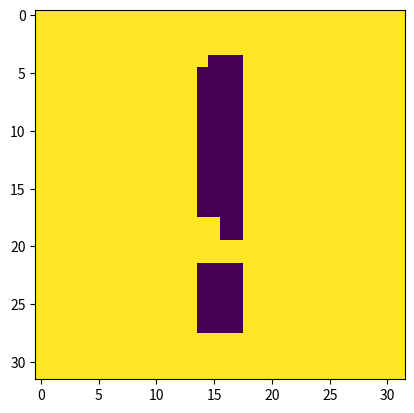

The script that saved this image:
import numpy as np


def px(px, M, N):
    return int(px * N / M)


def create_bar(xoffset=0, yoffset=0, height=1):
    N = 32
    M = 32

    def px(x):
        return int(x * N / M)

    bar = np.ones((N, N))

    dh = 4
    dh2 = 14
    bar[px(dh + yoffset) : px(-dh + yoffset), px(14 + xoffset) : px(-14 + xoffset)] = 0
    bar[
        px(dh + dh2 + yoffset) : px(dh + dh2 + dh + yoffset),
        px(14 + xoffset) : px(-14 + xoffset),
    ] = 1
    bar[
        px(dh + dh2 + yoffset) : px(dh + dh2 + dh / 2 + yoffset),
        px(16 + xoffset) : px(-14 + xoffset),
    ] = 0
    bar[px(4), px(14)] = 1  # or comment in the noise
    return bar


def create_face(*args):
    N = 32
    bar = np.ones((N, N))
    ball_center = int(N / 3)
    center = int(N / 2)
    dr = int(N * 0.17) ** 2
    spacing = int(N / 3.5)
    bc1 = [ball_center, center - spacing]
    bc2 = [ball_center, center + spacing]
    bar_center_x = N - ball_center  # x
    bar_length = int(N * 0.4)
    bar_height = int(N * 0.1)

    hairline = int(N * 0.07)
    for i in range(N):
        for j in range(N):
            dr1_ij = (bc1[0] - i) ** 2 + (bc1[1] - j) ** 2
            dr2_ij = (bc2[0] - i) ** 2 + (bc2[1] - j) ** 2
            # then the bar at
            if dr1_ij < dr or dr2_ij < dr:
                bar[i, j] = 0

            if abs(bar_center_x - i) < bar_height and abs(center - j) < bar_length:
                bar[i, j] = 0

            if i < hairline or i >= N - hairline:
                bar[i, j] = 0

            if abs(i - center) < int(N * 0.08) and abs(j - center) < int(N * 0.08):
                bar[i, j] = 0
    return bar


def add_gray_noise(clean, scale=0.25):
    N = 32
    M = 32
    bar = np.array(
        clean
    )  # is 0, 1, want to have if < 0.5 still likely to be 0, and if > 0.5 still likely to be 1
    noise = np.random.normal(scale=scale, size=(N, N))
    bar[bar < 0.5] += np.abs(noise[bar < 0.5])
    bar[bar >= 0.5] -= np.abs(noise[bar >= 0.5])
    return np.clip(bar, 0, 1)


def add_flip_noise(clean, perc=0.1):
    N = 32
    M = 32
    bar = np.array(
        clean
    )  # is 0, 1, want to have if < 0.5 still likely to be 0, and if > 0.5 still likely to be 1
    noise_mask = np.random.rand(N, M) < perc
    bar[noise_mask] = 1 - bar[noise_mask]
    return np.clip(bar, 0, 1)


def bar_generator():
    i = 0
    offset = 0
    max_offset = 4
    direction = 1
    while True:
        yield create_bar(offset)
        i += 1
        if i % max_offset == 0:
            direction *= -1
            i = 0
        offset += direction


if __name__ == "__main__":
    import matplotlib.pyplot as plt

    plt.imshow(create_bar())
    print(np.mean(create_bar() == 1))
    plt.show()
